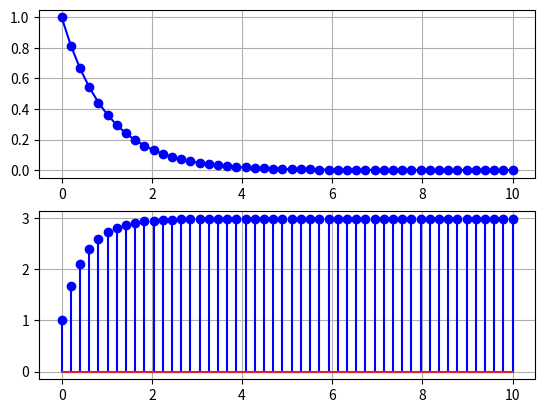

Write Python code to recreate this figure.
import matplotlib.pyplot as plt
import numpy as np


fig = plt.figure(1)
Nc=50
tc = np.linspace(0, 10, Nc)
signal=1/np.exp(tc)

ax1 = fig.add_subplot(2,1,1)
ax1.plot(tc, signal,"b-o")
ax1.grid(True)

ax2 = fig.add_subplot(2,1,2)
pot = signal**2
potAcum=np.cumsum(pot)
ax2.stem(tc,potAcum ,"b-o")
ax2.grid(True)

plt.show()
